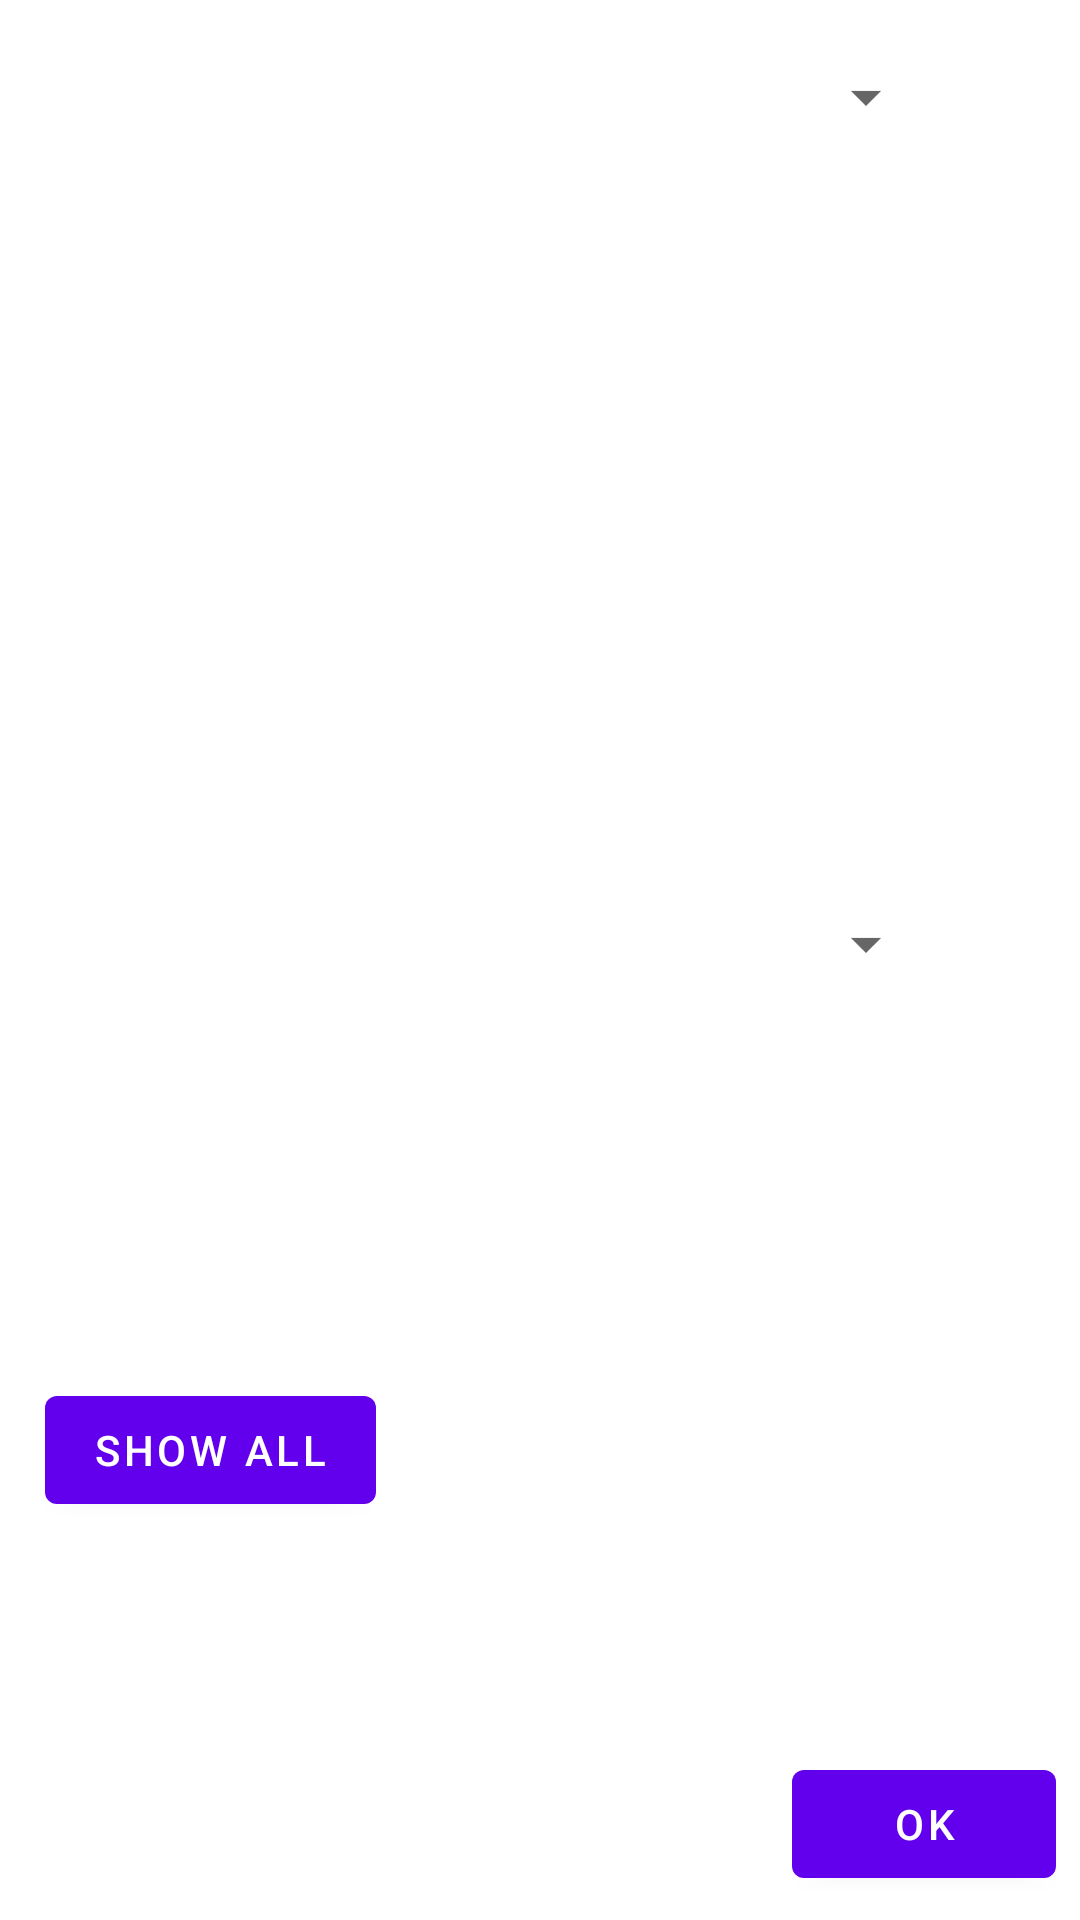

Reconstruct the res/layout file that produces this screen, plus the resources it refers to.
<!-- AndroidManifest.xml: fallback theme Theme.MaterialComponents.DayNight.NoActionBar -->
<!-- res/layout/activity_month_picker.xml -->
<?xml version="1.0" encoding="utf-8"?>
<android.support.constraint.ConstraintLayout xmlns:android="http://schemas.android.com/apk/res/android"
    xmlns:app="http://schemas.android.com/apk/res-auto"
    xmlns:tools="http://schemas.android.com/tools"
    android:layout_width="wrap_content"
    android:layout_height="wrap_content"
    tools:context=".monthPickerActivity">

    <Spinner
        android:id="@+id/monthSpinner"
        android:layout_width="250dp"
        android:layout_height="25dp"
        android:layout_marginStart="15dp"
        android:layout_marginTop="20dp"
        android:paddingTop="0dp"
        app:layout_constraintEnd_toEndOf="parent"
        app:layout_constraintStart_toStartOf="parent"
        app:layout_constraintTop_toTopOf="parent" />

    <Spinner
        android:id="@+id/yearSpinner"
        android:layout_width="250dp"
        android:layout_height="wrap_content"
        android:layout_marginBottom="8dp"
        android:layout_marginStart="15dp"
        android:layout_marginTop="8dp"
        app:layout_constraintBottom_toTopOf="@+id/monthSubmitButton"
        app:layout_constraintEnd_toEndOf="parent"
        app:layout_constraintStart_toStartOf="parent"
        app:layout_constraintTop_toBottomOf="@+id/monthSpinner" />

    <Button
        android:id="@+id/monthSubmitButton"
        android:layout_width="wrap_content"
        android:layout_height="wrap_content"
        android:layout_marginBottom="8dp"
        android:layout_marginEnd="8dp"
        android:text="OK"
        app:layout_constraintBottom_toBottomOf="parent"
        app:layout_constraintEnd_toEndOf="parent" />

    <Button
        android:id="@+id/showAllButton"
        android:layout_width="wrap_content"
        android:layout_height="wrap_content"
        android:layout_marginBottom="8dp"
        android:layout_marginStart="15dp"
        android:layout_marginTop="8dp"
        android:text="Show All"
        app:layout_constraintBottom_toBottomOf="parent"
        app:layout_constraintStart_toStartOf="parent"
        app:layout_constraintTop_toBottomOf="@+id/yearSpinner" />

</android.support.constraint.ConstraintLayout>
<!-- resources referenced by this layout -->
<resources>

</resources>
